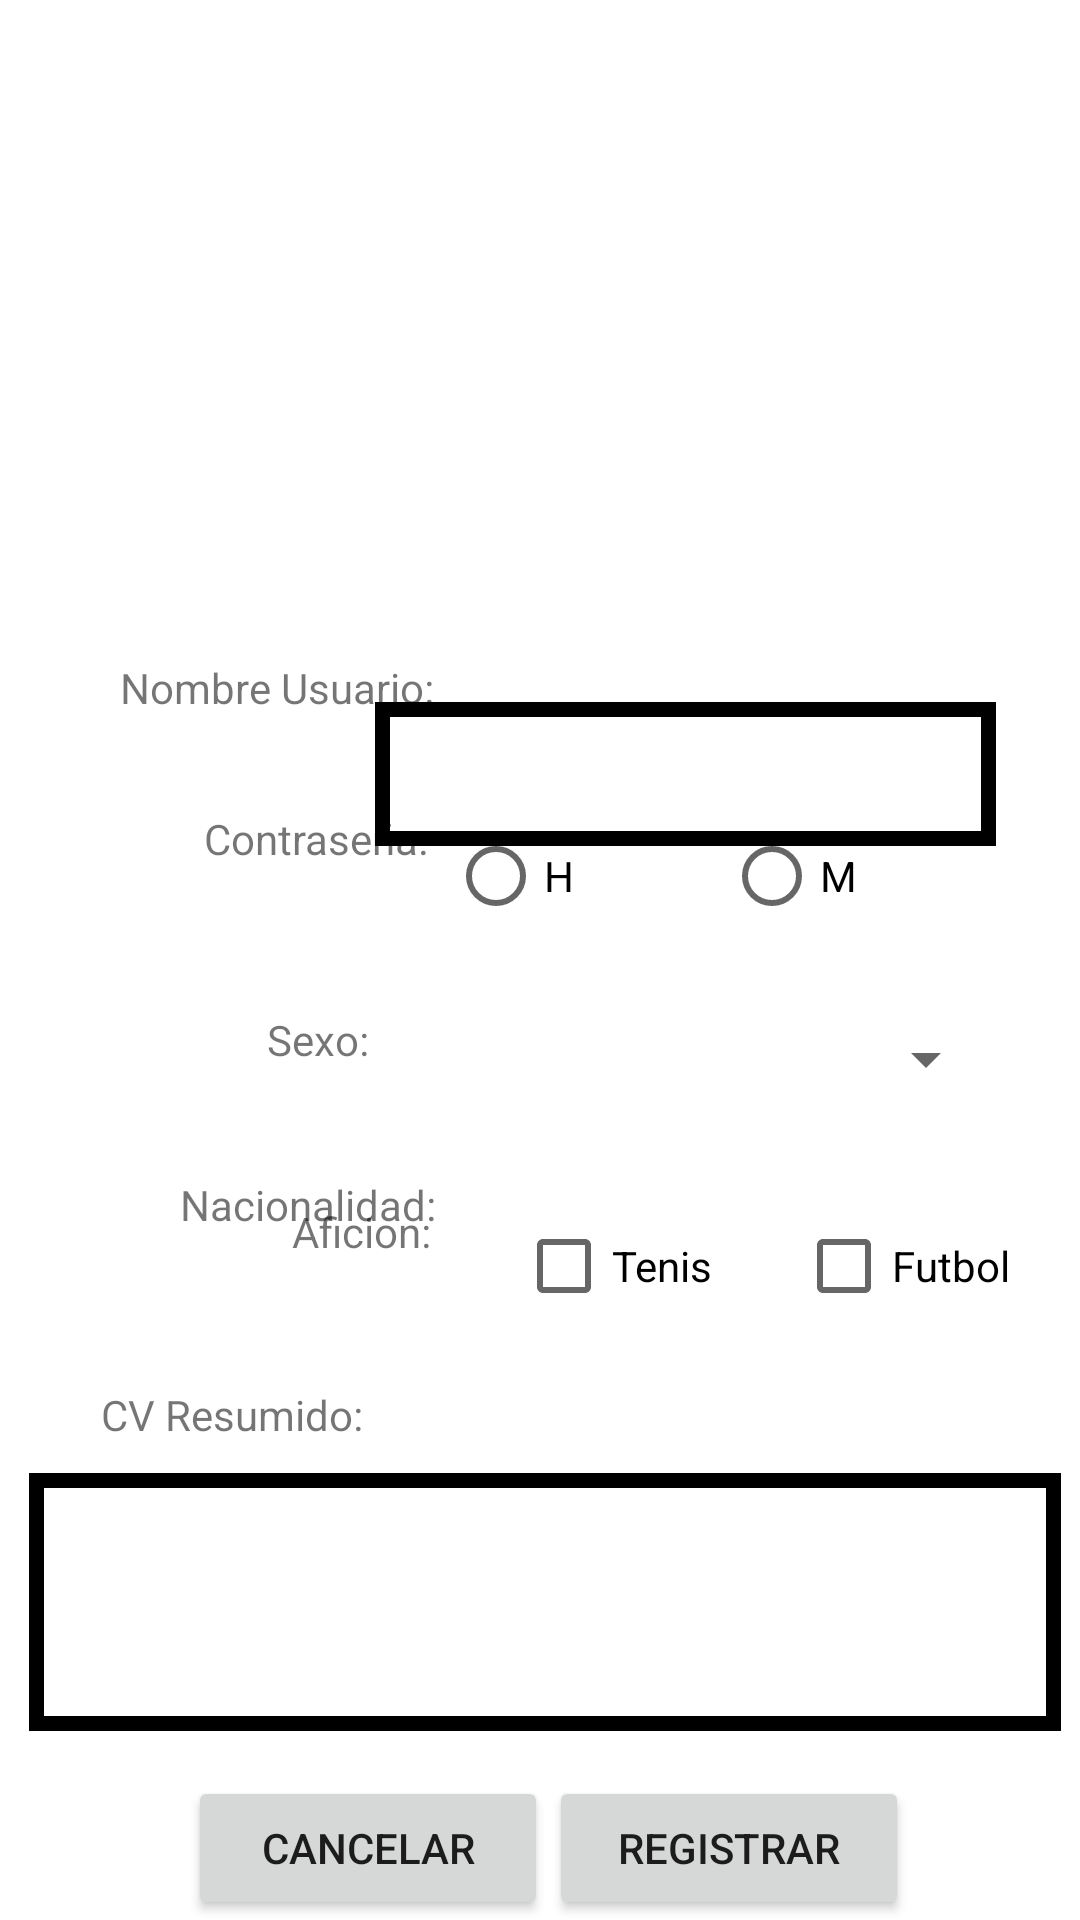

Write the Android layout XML for this screen, with the resource values it uses.
<!-- AndroidManifest.xml: application theme Theme.Gui_Login_Registro -->
<!-- res/layout/activity_registro.xml -->
<?xml version="1.0" encoding="utf-8"?>
<androidx.constraintlayout.widget.ConstraintLayout xmlns:android="http://schemas.android.com/apk/res/android"
    xmlns:app="http://schemas.android.com/apk/res-auto"
    xmlns:tools="http://schemas.android.com/tools"
    android:layout_width="match_parent"
    android:layout_height="match_parent"
    tools:context=".Registro">

    <EditText
        android:id="@+id/editTextTextPassword3"
        android:layout_width="207dp"
        android:layout_height="40dp"
        android:layout_marginStart="36dp"
        android:layout_marginEnd="28dp"
        android:layout_marginBottom="396dp"
        android:background="@drawable/borde"
        android:ems="10"
        android:inputType="textPassword"
        android:paddingStart="20dp"
        app:layout_constraintBottom_toBottomOf="parent"
        app:layout_constraintEnd_toEndOf="parent"
        app:layout_constraintHorizontal_bias="0.027"
        app:layout_constraintStart_toEndOf="@+id/textView"
        app:layout_constraintTop_toBottomOf="@+id/user"
        app:layout_constraintVertical_bias="1.0"
        tools:ignore="SpeakableTextPresentCheck,TouchTargetSizeCheck" />

    <ImageView
        android:id="@+id/imageView"
        android:layout_width="158dp"
        android:layout_height="218dp"
        app:layout_constraintBottom_toBottomOf="parent"
        app:layout_constraintEnd_toEndOf="parent"
        app:layout_constraintHorizontal_bias="0.498"
        app:layout_constraintStart_toStartOf="parent"
        app:layout_constraintTop_toTopOf="parent"
        app:layout_constraintVertical_bias="0.0"
        app:srcCompat="@drawable/login" />

    <EditText
        android:id="@+id/user"
        android:layout_width="207dp"
        android:layout_height="48dp"
        android:layout_marginStart="36dp"
        android:layout_marginTop="16dp"
        android:layout_marginEnd="28dp"
        android:background="@drawable/borde"
        android:ems="10"
        android:inputType="textPersonName"
        android:paddingStart="20dp"
        app:layout_constraintBottom_toBottomOf="parent"
        app:layout_constraintEnd_toEndOf="parent"
        app:layout_constraintHorizontal_bias="0.054"
        app:layout_constraintStart_toEndOf="@+id/textView"
        app:layout_constraintTop_toBottomOf="@+id/imageView"
        app:layout_constraintVertical_bias="0.0" />

    <TextView
        android:id="@+id/textView3"
        android:layout_width="wrap_content"
        android:layout_height="wrap_content"
        android:layout_marginStart="40dp"
        android:layout_marginTop="68dp"
        android:text="Nombre Usuario:"
        app:layout_constraintBottom_toTopOf="@+id/textView4"
        app:layout_constraintEnd_toStartOf="@+id/user"
        app:layout_constraintHorizontal_bias="0.0"
        app:layout_constraintStart_toStartOf="parent"
        app:layout_constraintTop_toTopOf="parent"
        app:layout_constraintVertical_bias="0.829" />

    <TextView
        android:id="@+id/textView4"
        android:layout_width="wrap_content"
        android:layout_height="wrap_content"
        android:layout_marginStart="68dp"
        android:text="Contraseña:"
        app:layout_constraintBottom_toBottomOf="parent"
        app:layout_constraintEnd_toStartOf="@+id/editTextTextPassword3"
        app:layout_constraintHorizontal_bias="0.0"
        app:layout_constraintStart_toStartOf="parent"
        app:layout_constraintTop_toTopOf="parent"
        app:layout_constraintVertical_bias="0.435" />

    <TextView
        android:id="@+id/textView5"
        android:layout_width="wrap_content"
        android:layout_height="wrap_content"
        android:layout_marginTop="48dp"
        android:layout_marginEnd="24dp"
        android:text="Sexo:"
        app:layout_constraintEnd_toStartOf="@+id/radioButton"
        app:layout_constraintHorizontal_bias="0.973"
        app:layout_constraintStart_toStartOf="parent"
        app:layout_constraintTop_toBottomOf="@+id/textView4" />

    <RadioButton
        android:id="@+id/radioButton"
        android:layout_width="wrap_content"
        android:layout_height="wrap_content"
        android:layout_marginTop="24dp"
        android:text="H"
        app:layout_constraintBottom_toBottomOf="parent"
        app:layout_constraintEnd_toEndOf="parent"
        app:layout_constraintHorizontal_bias="0.479"
        app:layout_constraintStart_toStartOf="parent"
        app:layout_constraintTop_toBottomOf="@+id/editTextTextPassword3"
        app:layout_constraintVertical_bias="0.0" />

    <RadioButton
        android:id="@+id/radioButton2"
        android:layout_width="wrap_content"
        android:layout_height="wrap_content"
        android:layout_marginStart="44dp"
        android:layout_marginTop="24dp"
        android:text="M"
        app:layout_constraintBottom_toBottomOf="parent"
        app:layout_constraintEnd_toEndOf="parent"
        app:layout_constraintHorizontal_bias="0.0"
        app:layout_constraintStart_toEndOf="@+id/radioButton"
        app:layout_constraintTop_toBottomOf="@+id/editTextTextPassword3"
        app:layout_constraintVertical_bias="0.0" />

    <TextView
        android:id="@+id/textView6"
        android:layout_width="wrap_content"
        android:layout_height="wrap_content"
        android:layout_marginStart="60dp"
        android:layout_marginTop="36dp"
        android:text="Nacionalidad:"
        app:layout_constraintBottom_toBottomOf="parent"
        app:layout_constraintStart_toStartOf="parent"
        app:layout_constraintTop_toBottomOf="@+id/textView5"
        app:layout_constraintVertical_bias="0.0" />

    <TextView
        android:id="@+id/textView7"
        android:layout_width="wrap_content"
        android:layout_height="wrap_content"
        android:layout_marginStart="4dp"
        android:layout_marginBottom="220dp"
        android:text="Aficion:"
        app:layout_constraintBottom_toBottomOf="parent"
        app:layout_constraintEnd_toStartOf="@+id/checkBox"
        app:layout_constraintHorizontal_bias="0.768"
        app:layout_constraintStart_toStartOf="parent"
        app:layout_constraintTop_toBottomOf="@+id/textView6"
        app:layout_constraintVertical_bias="1.0" />

    <Spinner
        android:id="@+id/spinner3"
        android:layout_width="199dp"
        android:layout_height="26dp"
        android:layout_marginTop="96dp"
        app:layout_constraintBottom_toBottomOf="parent"
        app:layout_constraintEnd_toEndOf="parent"
        app:layout_constraintHorizontal_bias="0.83"
        app:layout_constraintStart_toStartOf="parent"
        app:layout_constraintTop_toBottomOf="@+id/editTextTextPassword3"
        app:layout_constraintVertical_bias="0.0" />

    <CheckBox
        android:id="@+id/checkBox"
        android:layout_width="wrap_content"
        android:layout_height="wrap_content"
        android:layout_marginStart="172dp"
        android:layout_marginTop="32dp"
        android:text="Tenis"
        app:layout_constraintBottom_toBottomOf="parent"
        app:layout_constraintStart_toStartOf="parent"
        app:layout_constraintTop_toBottomOf="@+id/spinner3"
        app:layout_constraintVertical_bias="0.0" />

    <CheckBox
        android:id="@+id/checkBox2"
        android:layout_width="wrap_content"
        android:layout_height="wrap_content"
        android:layout_marginStart="28dp"
        android:layout_marginTop="32dp"
        android:text="Futbol"
        app:layout_constraintBottom_toBottomOf="parent"
        app:layout_constraintEnd_toEndOf="parent"
        app:layout_constraintHorizontal_bias="0.0"
        app:layout_constraintStart_toEndOf="@+id/checkBox"
        app:layout_constraintTop_toBottomOf="@+id/spinner3"
        app:layout_constraintVertical_bias="0.0" />

    <TextView
        android:id="@+id/textView8"
        android:layout_width="wrap_content"
        android:layout_height="wrap_content"
        android:text="CV Resumido:"
        app:layout_constraintBottom_toTopOf="@+id/editTextTextPersonName"
        app:layout_constraintEnd_toEndOf="parent"
        app:layout_constraintHorizontal_bias="0.123"
        app:layout_constraintStart_toStartOf="parent"
        app:layout_constraintTop_toBottomOf="@+id/textView7"
        app:layout_constraintVertical_bias="0.807" />

    <EditText
        android:id="@+id/editTextTextPersonName"
        android:layout_width="344dp"
        android:layout_height="86dp"
        android:background="@drawable/borde"
        android:ems="10"
        android:inputType="textPersonName"
        app:layout_constraintBottom_toBottomOf="parent"
        app:layout_constraintEnd_toEndOf="parent"
        app:layout_constraintHorizontal_bias="0.597"
        app:layout_constraintStart_toStartOf="parent"
        app:layout_constraintTop_toBottomOf="@+id/checkBox"
        app:layout_constraintVertical_bias="0.416" />

    <Button
        android:id="@+id/cancelar"
        android:layout_width="120dp"
        android:layout_height="wrap_content"
        android:layout_marginTop="28dp"
        android:text="Cancelar"
        app:layout_constraintBottom_toBottomOf="parent"
        app:layout_constraintEnd_toEndOf="parent"
        app:layout_constraintHorizontal_bias="0.261"
        app:layout_constraintStart_toStartOf="parent"
        app:layout_constraintTop_toTopOf="@+id/guideline2"
        app:layout_constraintVertical_bias="0.0" />

    <Button
        android:id="@+id/registrar"
        android:layout_width="120dp"
        android:layout_height="wrap_content"
        android:layout_marginTop="28dp"
        android:text="Registrar"
        app:layout_constraintBottom_toBottomOf="parent"
        app:layout_constraintEnd_toEndOf="parent"
        app:layout_constraintHorizontal_bias="0.762"
        app:layout_constraintStart_toStartOf="parent"
        app:layout_constraintTop_toTopOf="@+id/guideline2"
        app:layout_constraintVertical_bias="0.0" />

</androidx.constraintlayout.widget.ConstraintLayout>
<!-- resources referenced by this layout -->
<resources>
  <!-- drawable borde (drawable) -->
  <?xml version="1.0" encoding="utf-8"?>
  <shape xmlns:android="http://schemas.android.com/apk/res/android" android:shape="rectangle">
      <solid android:color="#ffffff"/>
  
  
      <stroke android:width="5dp"
          android:color="@color/black"
          />
  
  
      <padding android:left="1dp"
          android:top="1dp"
          android:right="1dp"
          android:bottom="1dp"/>
  
  </shape>
  <style name="Theme.Gui_Login_Registro" parent="Theme.MaterialComponents.DayNight.DarkActionBar">
          
          <item name="colorPrimary">@color/purple_500</item>
          <item name="colorPrimaryVariant">@color/purple_700</item>
          <item name="colorOnPrimary">@color/white</item>
          
          <item name="colorSecondary">@color/teal_200</item>
          <item name="colorSecondaryVariant">@color/teal_700</item>
          <item name="colorOnSecondary">@color/black</item>
          
          <item name="android:statusBarColor">?attr/colorPrimaryVariant</item>
          
      </style>
  <!-- not gathered from this repository: default colours our renderer supplied (Android Studio template values) -->
  <color name="purple_500">#FF6200EE</color>
  <color name="purple_700">#FF3700B3</color>
  <color name="teal_200">#FF03DAC5</color>
  <color name="teal_700">#FF018786</color>
  <color name="black">#FF000000</color>
  <color name="white">#FFFFFFFF</color>
</resources>
